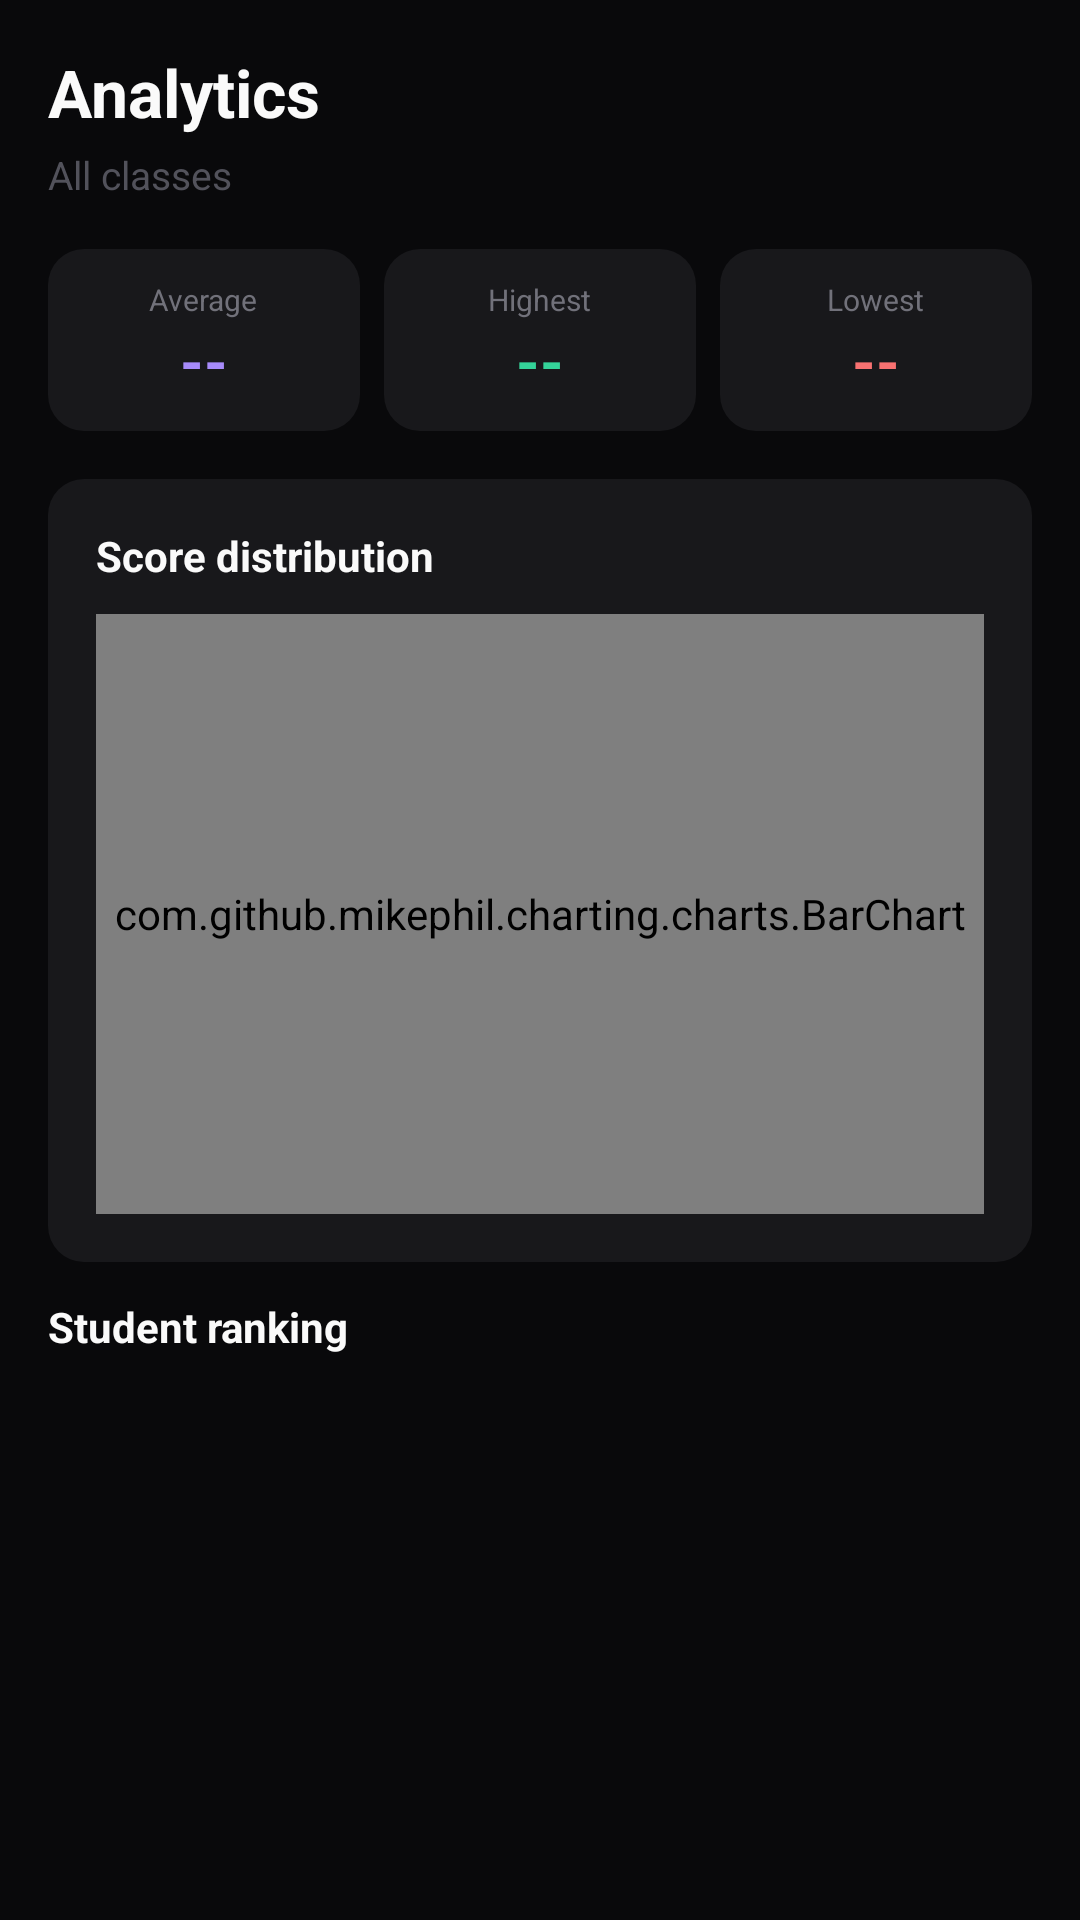

Layout XML and referenced resources for this Android screen:
<!-- AndroidManifest.xml: application theme Theme.QuizAplEdu -->
<!-- res/layout/fragment_teacher_analytics.xml -->
<?xml version="1.0" encoding="utf-8"?>
<ScrollView
    xmlns:android="http://schemas.android.com/apk/res/android"
    android:layout_width="match_parent"
    android:layout_height="match_parent"
    android:background="#09090B"
    android:fillViewport="true">

    <LinearLayout
        android:layout_width="match_parent"
        android:layout_height="wrap_content"
        android:orientation="vertical"
        android:padding="16dp">

        <TextView
            android:layout_width="wrap_content"
            android:layout_height="wrap_content"
            android:text="Analytics"
            android:textColor="#FAFAFA"
            android:textSize="22sp"
            android:textStyle="bold"
            android:layout_marginBottom="4dp" />

        <TextView
            android:id="@+id/tv_analytics_subtitle"
            android:layout_width="wrap_content"
            android:layout_height="wrap_content"
            android:text="All classes"
            android:textColor="#52525B"
            android:textSize="13sp"
            android:layout_marginBottom="16dp" />

        
        <LinearLayout
            android:layout_width="match_parent"
            android:layout_height="wrap_content"
            android:orientation="horizontal"
            android:layout_marginBottom="16dp">

            <LinearLayout
                android:layout_width="0dp"
                android:layout_height="wrap_content"
                android:layout_weight="1"
                android:background="@drawable/bg_card"
                android:orientation="vertical"
                android:padding="10dp"
                android:gravity="center"
                android:layout_marginEnd="4dp">

                <TextView
                    android:layout_width="wrap_content"
                    android:layout_height="wrap_content"
                    android:text="Average"
                    android:textColor="#71717A"
                    android:textSize="10sp" />

                <TextView
                    android:id="@+id/tv_avg_score"
                    android:layout_width="wrap_content"
                    android:layout_height="wrap_content"
                    android:text="--"
                    android:textColor="#A78BFA"
                    android:textSize="20sp"
                    android:textStyle="bold" />
            </LinearLayout>

            <LinearLayout
                android:layout_width="0dp"
                android:layout_height="wrap_content"
                android:layout_weight="1"
                android:background="@drawable/bg_card"
                android:orientation="vertical"
                android:padding="10dp"
                android:gravity="center"
                android:layout_marginHorizontal="4dp">

                <TextView
                    android:layout_width="wrap_content"
                    android:layout_height="wrap_content"
                    android:text="Highest"
                    android:textColor="#71717A"
                    android:textSize="10sp" />

                <TextView
                    android:id="@+id/tv_highest_score"
                    android:layout_width="wrap_content"
                    android:layout_height="wrap_content"
                    android:text="--"
                    android:textColor="#34D399"
                    android:textSize="20sp"
                    android:textStyle="bold" />
            </LinearLayout>

            <LinearLayout
                android:layout_width="0dp"
                android:layout_height="wrap_content"
                android:layout_weight="1"
                android:background="@drawable/bg_card"
                android:orientation="vertical"
                android:padding="10dp"
                android:gravity="center"
                android:layout_marginStart="4dp">

                <TextView
                    android:layout_width="wrap_content"
                    android:layout_height="wrap_content"
                    android:text="Lowest"
                    android:textColor="#71717A"
                    android:textSize="10sp" />

                <TextView
                    android:id="@+id/tv_lowest_score"
                    android:layout_width="wrap_content"
                    android:layout_height="wrap_content"
                    android:text="--"
                    android:textColor="#F87171"
                    android:textSize="20sp"
                    android:textStyle="bold" />
            </LinearLayout>
        </LinearLayout>

        
        <LinearLayout
            android:layout_width="match_parent"
            android:layout_height="wrap_content"
            android:background="@drawable/bg_card"
            android:orientation="vertical"
            android:padding="16dp"
            android:layout_marginBottom="12dp">

            <TextView
                android:layout_width="wrap_content"
                android:layout_height="wrap_content"
                android:text="Score distribution"
                android:textColor="#FAFAFA"
                android:textSize="14sp"
                android:textStyle="bold"
                android:layout_marginBottom="10dp" />

            <com.github.mikephil.charting.charts.BarChart
                android:id="@+id/chart_distribution"
                android:layout_width="match_parent"
                android:layout_height="200dp" />

        </LinearLayout>

        
        <TextView
            android:layout_width="wrap_content"
            android:layout_height="wrap_content"
            android:text="Student ranking"
            android:textColor="#FAFAFA"
            android:textSize="14sp"
            android:textStyle="bold"
            android:layout_marginBottom="12dp" />

        
        <LinearLayout
            android:id="@+id/rv_student_ranking"
            android:layout_width="match_parent"
            android:layout_height="wrap_content"
            android:orientation="vertical" />

    </LinearLayout>
</ScrollView>
<!-- resources referenced by this layout -->
<resources>
  <!-- drawable bg_card (drawable) -->
  <?xml version="1.0" encoding="utf-8"?>
  <shape xmlns:android="http://schemas.android.com/apk/res/android" android:shape="rectangle">
      <solid android:color="#18181B" />
      <corners android:radius="12dp" />
  </shape>
  <style name="Theme.QuizAplEdu" parent="Theme.MaterialComponents.DayNight.NoActionBar">
          <item name="colorPrimary">#A78BFA</item>
          <item name="colorPrimaryVariant">#7C3AED</item>
          <item name="android:windowBackground">#09090B</item>
          <item name="android:statusBarColor">#09090B</item>
      </style>
</resources>
